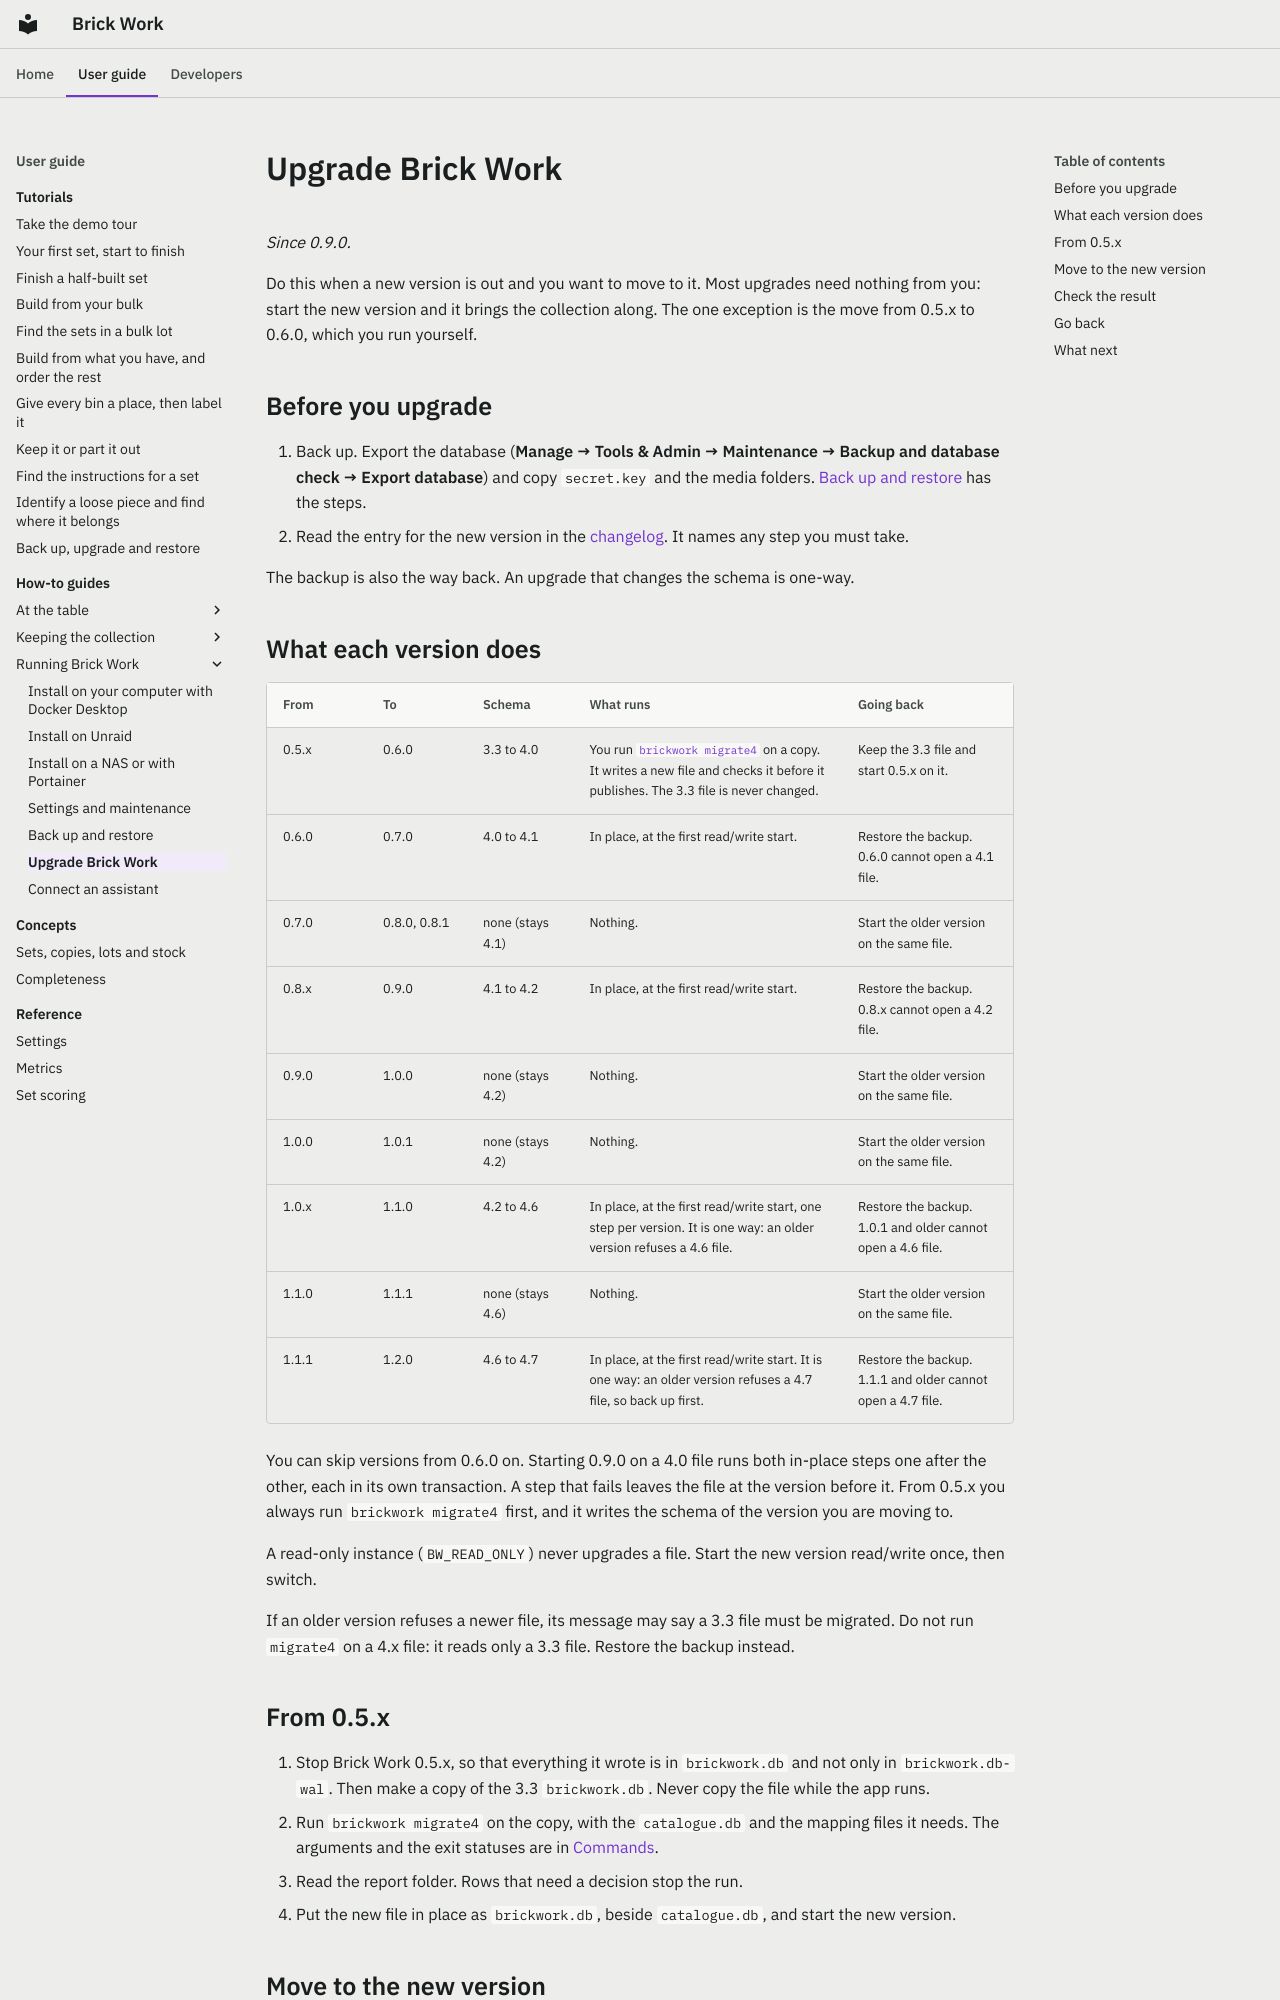

repository: Ulef1005/brick-work · page: how-to/upgrade/index.html · generator: mkdocs

---
audience: user
verified: 1.0
---

# Upgrade Brick Work

*Since 0.9.0.*

Do this when a new version is out and you want to move to it. Most upgrades need nothing from you: start the new version and it brings the collection along. The one exception is the move from 0.5.x to 0.6.0, which you run yourself.

## Before you upgrade

1. Back up. Export the database (**Manage → Tools & Admin → Maintenance → Backup and database check → Export database**) and copy `secret.key` and the media folders. [Back up and restore](back-up-and-restore.md) has the steps.
2. Read the entry for the new version in the [changelog](https://github.com/Ulef1005/brick-work/blob/main/CHANGELOG.md). It names any step you must take.

The backup is also the way back. An upgrade that changes the schema is one-way.

## What each version does

| From | To | Schema | What runs | Going back |
|---|---|---|---|---|
| 0.5.x | 0.6.0 | 3.3 to 4.0 | You run [`brickwork migrate4`](../reference/cli.md#migrate4) on a copy. It writes a new file and checks it before it publishes. The 3.3 file is never changed. | Keep the 3.3 file and start 0.5.x on it. |
| 0.6.0 | 0.7.0 | 4.0 to 4.1 | In place, at the first read/write start. | Restore the backup. 0.6.0 cannot open a 4.1 file. |
| 0.7.0 | 0.8.0, 0.8.1 | none (stays 4.1) | Nothing. | Start the older version on the same file. |
| 0.8.x | 0.9.0 | 4.1 to 4.2 | In place, at the first read/write start. | Restore the backup. 0.8.x cannot open a 4.2 file. |
| 0.9.0 | 1.0.0 | none (stays 4.2) | Nothing. | Start the older version on the same file. |
| 1.0.0 | 1.0.1 | none (stays 4.2) | Nothing. | Start the older version on the same file. |
| 1.0.x | 1.1.0 | 4.2 to 4.6 | In place, at the first read/write start, one step per version. It is one way: an older version refuses a 4.6 file. | Restore the backup. 1.0.1 and older cannot open a 4.6 file. |
| 1.1.0 | 1.1.1 | none (stays 4.6) | Nothing. | Start the older version on the same file. |
| 1.1.1 | 1.2.0 | 4.6 to 4.7 | In place, at the first read/write start. It is one way: an older version refuses a 4.7 file, so back up first. | Restore the backup. 1.1.1 and older cannot open a 4.7 file. |

You can skip versions from 0.6.0 on. Starting 0.9.0 on a 4.0 file runs both in-place steps one after the other, each in its own transaction. A step that fails leaves the file at the version before it. From 0.5.x you always run `brickwork migrate4` first, and it writes the schema of the version you are moving to.

A read-only instance (`BW_READ_ONLY`) never upgrades a file. Start the new version read/write once, then switch.

If an older version refuses a newer file, its message may say a 3.3 file must be migrated. Do not run `migrate4` on a 4.x file: it reads only a 3.3 file. Restore the backup instead.

## From 0.5.x

1. Stop Brick Work 0.5.x, so that everything it wrote is in `brickwork.db` and not only in `brickwork.db-wal`. Then make a copy of the 3.3 `brickwork.db`. Never copy the file while the app runs.
2. Run `brickwork migrate4` on the copy, with the `catalogue.db` and the mapping files it needs. The arguments and the exit statuses are in [Commands](../reference/cli.md#migrate4).
3. Read the report folder. Rows that need a decision stop the run.
4. Put the new file in place as `brickwork.db`, beside `catalogue.db`, and start the new version.
